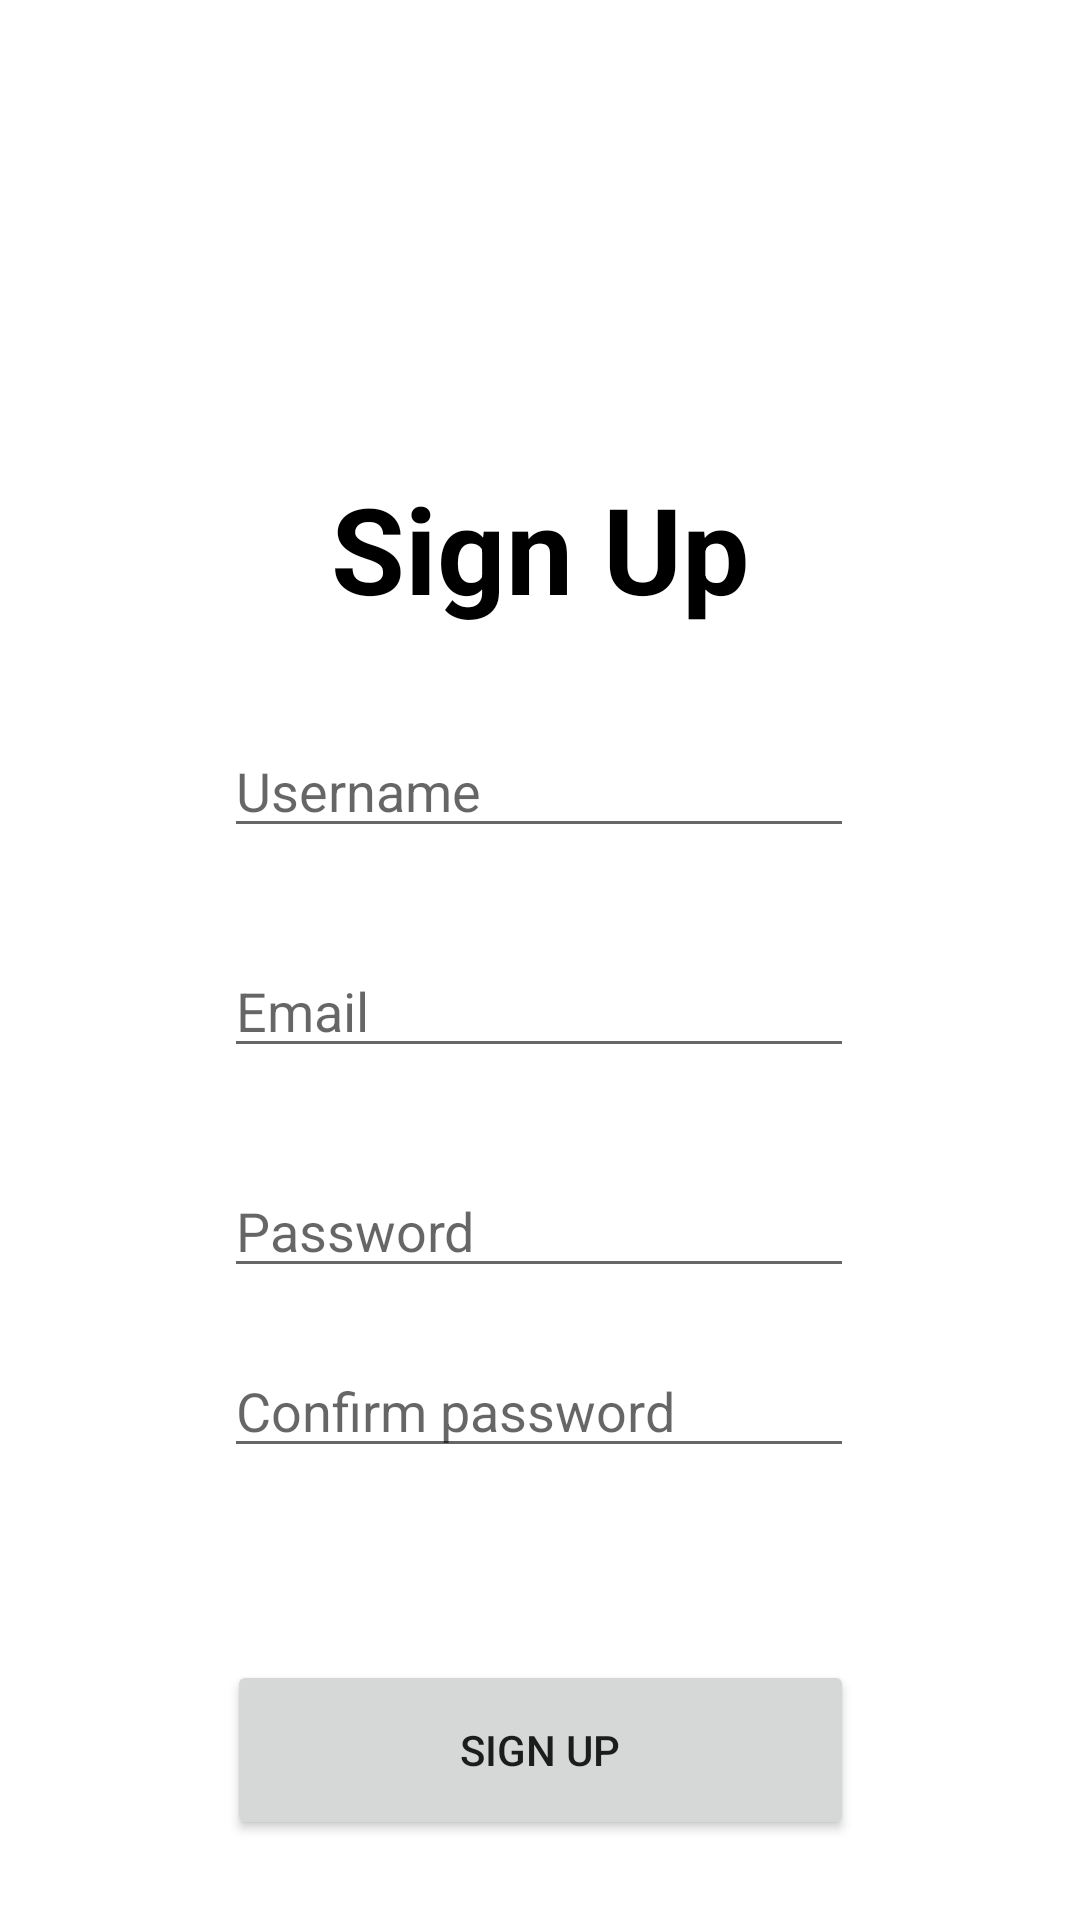

Write the Android layout XML for this screen, with the resource values it uses.
<!-- AndroidManifest.xml: application theme Theme.NetworkingHW -->
<!-- res/layout/activity_register.xml -->
<?xml version="1.0" encoding="utf-8"?>
<androidx.constraintlayout.widget.ConstraintLayout xmlns:android="http://schemas.android.com/apk/res/android"
    xmlns:app="http://schemas.android.com/apk/res-auto"
    xmlns:tools="http://schemas.android.com/tools"
    android:layout_width="match_parent"
    android:layout_height="match_parent"
    tools:context=".activities.RegisterActivity">

    <TextView
        android:id="@+id/textView"
        android:layout_width="wrap_content"
        android:layout_height="wrap_content"
        android:layout_marginTop="156dp"
        android:text="Sign Up"
        android:textColor="@color/black"
        android:textSize="40dp"
        android:textStyle="bold"
        app:layout_constraintEnd_toEndOf="parent"
        app:layout_constraintStart_toStartOf="parent"
        app:layout_constraintTop_toTopOf="parent" />

    <EditText
        android:id="@+id/editTextTextPersonName"
        android:layout_width="wrap_content"
        android:layout_height="wrap_content"
        android:layout_marginTop="32dp"
        android:ems="10"
        android:inputType="textPersonName"
        android:hint="Username"
        app:layout_constraintEnd_toEndOf="parent"
        app:layout_constraintHorizontal_bias="0.497"
        app:layout_constraintStart_toStartOf="parent"
        app:layout_constraintTop_toBottomOf="@+id/textView" />

    <EditText
        android:id="@+id/editTextTextEmailAddressRegister"
        android:layout_width="wrap_content"
        android:layout_height="wrap_content"
        android:layout_marginTop="32dp"
        android:ems="10"
        android:inputType="textEmailAddress"
        app:layout_constraintEnd_toEndOf="parent"
        android:hint="Email"
        app:layout_constraintHorizontal_bias="0.497"
        app:layout_constraintStart_toStartOf="parent"
        app:layout_constraintTop_toBottomOf="@+id/editTextTextPersonName" />

    <EditText
        android:id="@+id/editTextTextPasswordRegister"
        android:layout_width="wrap_content"
        android:layout_height="wrap_content"
        android:layout_marginTop="32dp"
        android:ems="10"
        android:hint="Password"
        android:inputType="textPassword"
        app:layout_constraintEnd_toEndOf="parent"
        app:layout_constraintHorizontal_bias="0.497"
        app:layout_constraintStart_toStartOf="parent"
        app:layout_constraintTop_toBottomOf="@+id/editTextTextEmailAddressRegister" />

    <EditText
        android:id="@+id/editTextTextPasswordConfirm"
        android:layout_width="wrap_content"
        android:layout_height="wrap_content"
        android:layout_marginTop="60dp"
        android:ems="10"
        android:inputType="textPassword"
        app:layout_constraintEnd_toEndOf="parent"
        android:hint="Confirm password"
        app:layout_constraintHorizontal_bias="0.497"
        app:layout_constraintStart_toStartOf="parent"
        app:layout_constraintTop_toTopOf="@+id/editTextTextPasswordRegister" />

    <Button
        android:id="@+id/buttonSignUp"
        android:layout_width="209dp"
        android:layout_height="60dp"
        android:layout_marginTop="64dp"
        android:text="Sign Up"
        app:layout_constraintEnd_toEndOf="parent"
        app:layout_constraintStart_toStartOf="parent"
        app:layout_constraintTop_toBottomOf="@+id/editTextTextPasswordConfirm" />

</androidx.constraintlayout.widget.ConstraintLayout>
<!-- resources referenced by this layout -->
<resources>
  <style name="Theme.NetworkingHW" parent="Theme.MaterialComponents.DayNight.DarkActionBar">
          
          <item name="colorPrimary">@color/purple_500</item>
          <item name="colorPrimaryVariant">@color/purple_700</item>
          <item name="colorOnPrimary">@color/white</item>
          
          <item name="colorSecondary">@color/teal_200</item>
          <item name="colorSecondaryVariant">@color/teal_700</item>
          <item name="colorOnSecondary">@color/black</item>
          
          <item name="android:statusBarColor" tools:targetApi="l">?attr/colorPrimaryVariant</item>
          
      </style>
  <!-- not gathered from this repository: default colours our renderer supplied (Android Studio template values) -->
  <color name="purple_500">#FF6200EE</color>
  <color name="purple_700">#FF3700B3</color>
  <color name="teal_200">#FF03DAC5</color>
  <color name="teal_700">#FF018786</color>
  <color name="black">#FF000000</color>
  <color name="white">#FFFFFFFF</color>
</resources>
